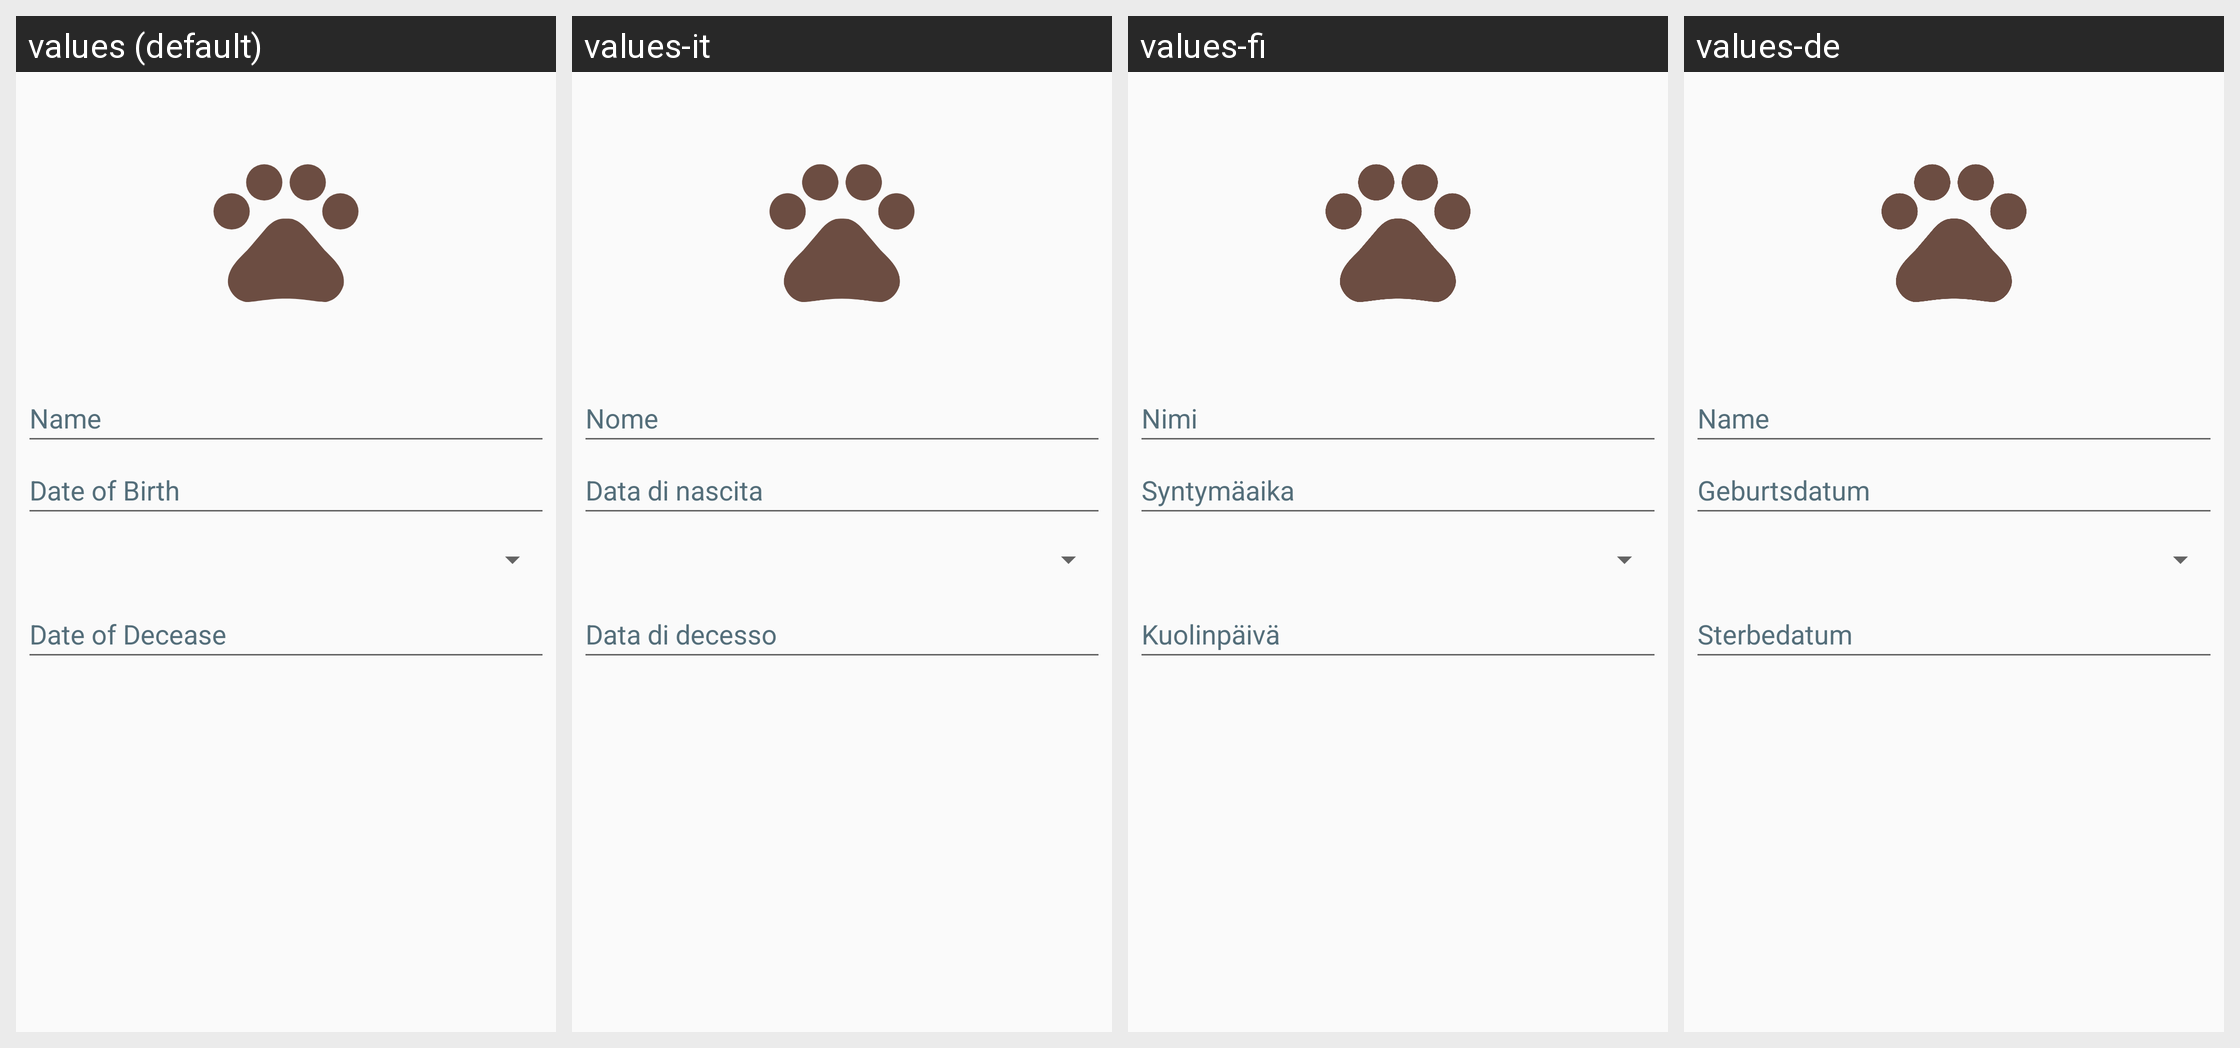

Locale-by-locale string values for the Android screen shown in this grid:
Android screen res/layout/activity_pet.xml rendered under 4 locales, left to right: values (default), values-it, values-fi, values-de. Device: Nexus 5 (rendered at 1080×1920; each locale shown at half size, 540×960, under a caption strip naming it); theme AppTheme.
Other locales in the repository, not shown: values-da, values-es, values-fr, values-in, values-ja, values-nl, values-no, values-pl, values-pt-rBR, values-ru-rLV, values-sv, values-tr.
Strings drawn on this screen, with the default value and each locale's value (text and hints the layout hard-codes, and strings that could not be matched under every locale, appear in the picture but are not listed):

pet_name
  values: Name
  values-it: Nome
  values-fi: Nimi
  values-de: Name

pet_date_of_birth
  values: Date of Birth
  values-it: Data di nascita
  values-fi: Syntymäaika
  values-de: Geburtsdatum

pet_date_of_decease
  values: Date of Decease
  values-it: Data di decesso
  values-fi: Kuolinpäivä
  values-de: Sterbedatum
